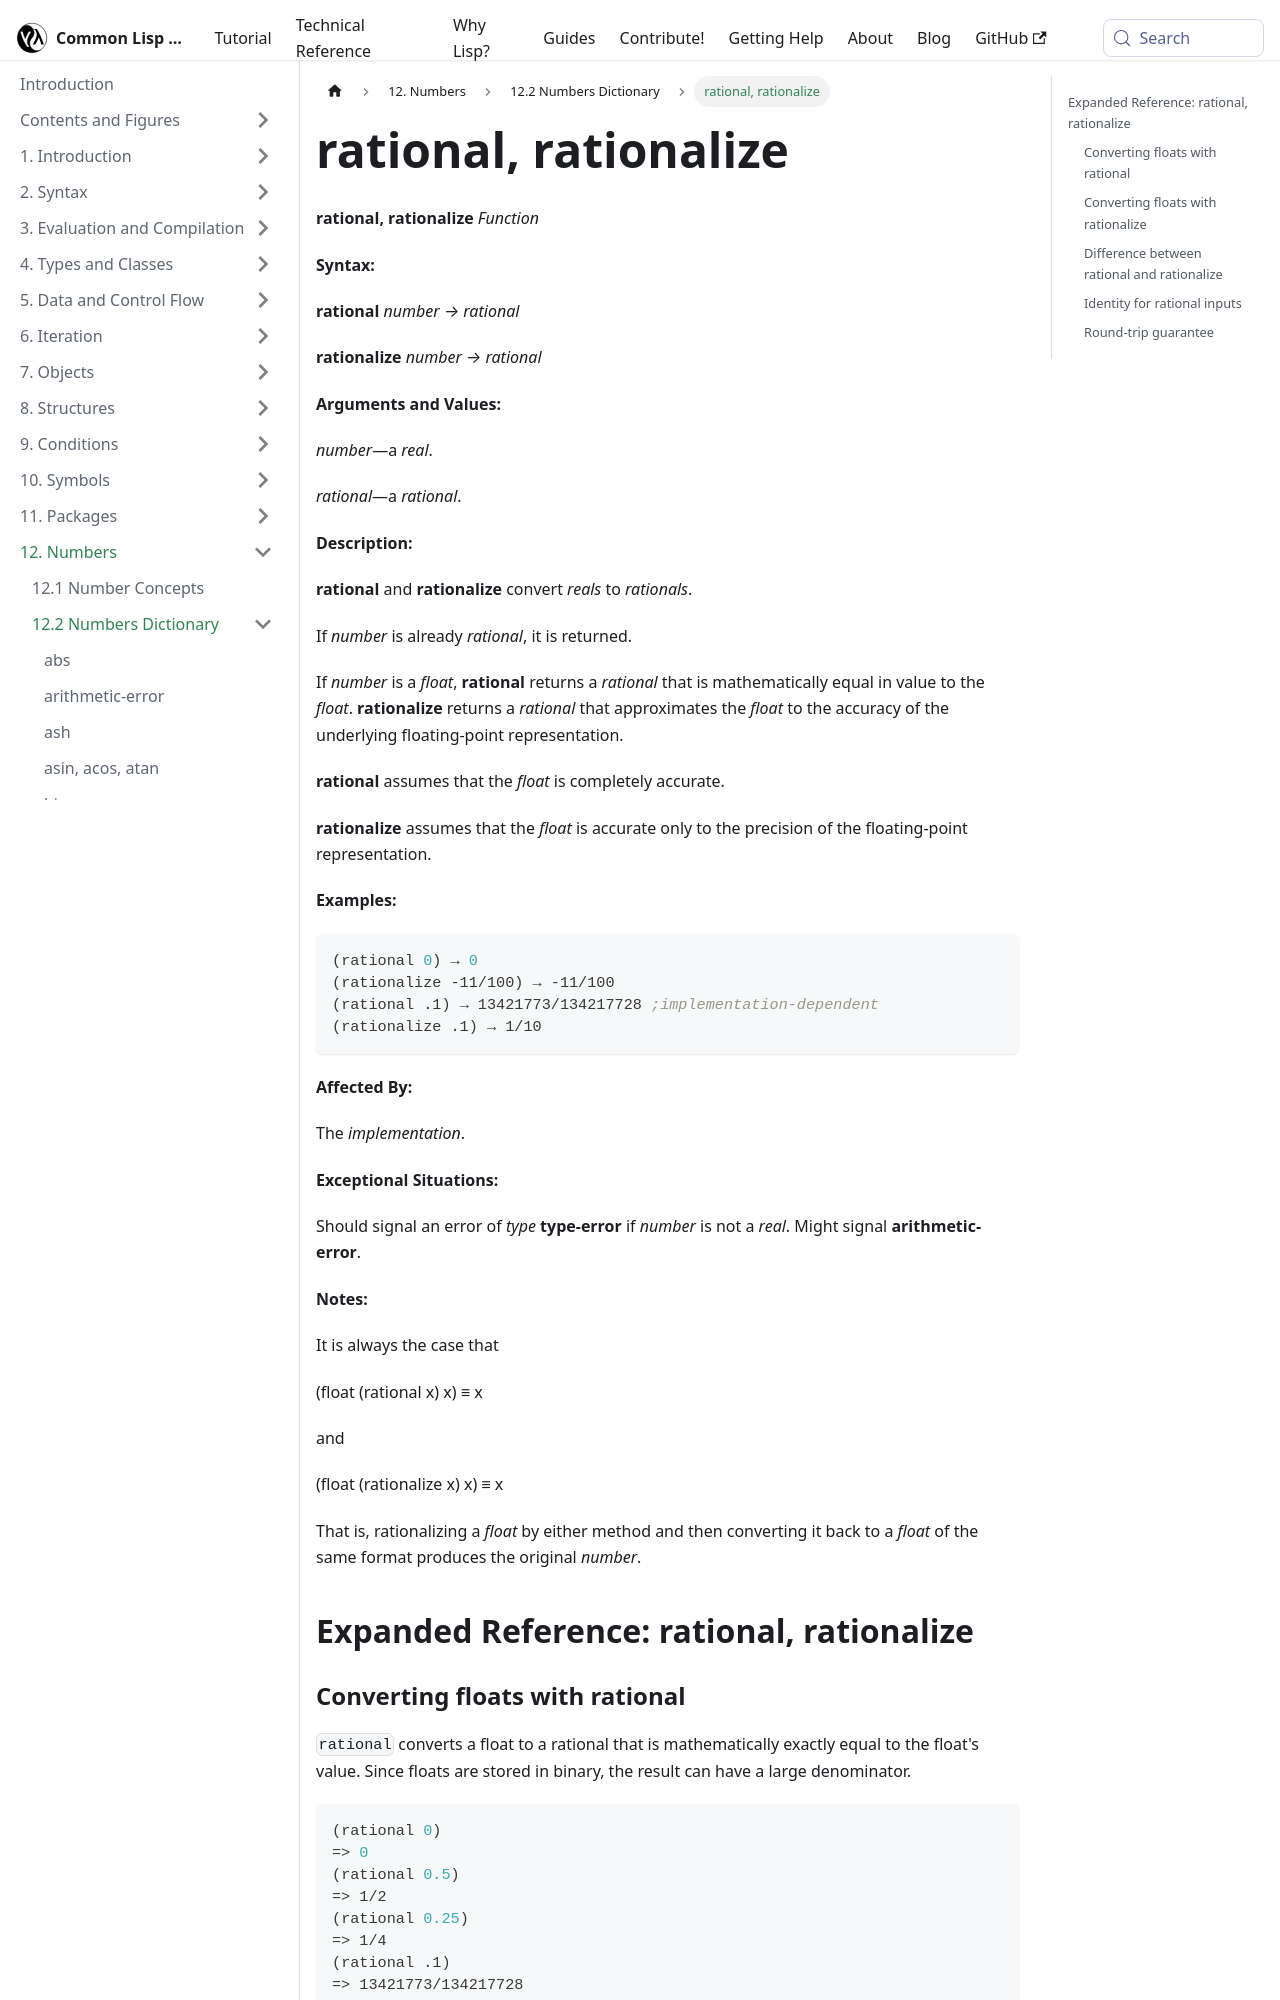

repository: lisp-docs/cl-language-reference · page: chap-12/bc-c-dictionary/rational_rationalize_function.html · generator: docusaurus

---
title: "rational, rationalize"
---

# rational, rationalize

import RationalFunction from './_rational_rationalize_function.md';

<RationalFunction />

## Expanded Reference: rational, rationalize

### Converting floats with rational

`rational` converts a float to a rational that is mathematically exactly equal to the float's value. Since floats are stored in binary, the result can have a large denominator.

```lisp
(rational 0)
=> 0
(rational 0.5)
=> 1/2
(rational 0.25)
=> 1/4
(rational .1)
=> 13421773/134217728
```

### Converting floats with rationalize

`rationalize` finds a simpler rational approximation that is within the floating-point precision of the input.

```lisp
(rationalize 0.5)
=> 1/2
(rationalize 0.1)
=> 1/10
(rationalize 0.33)
=> 33/100
```
